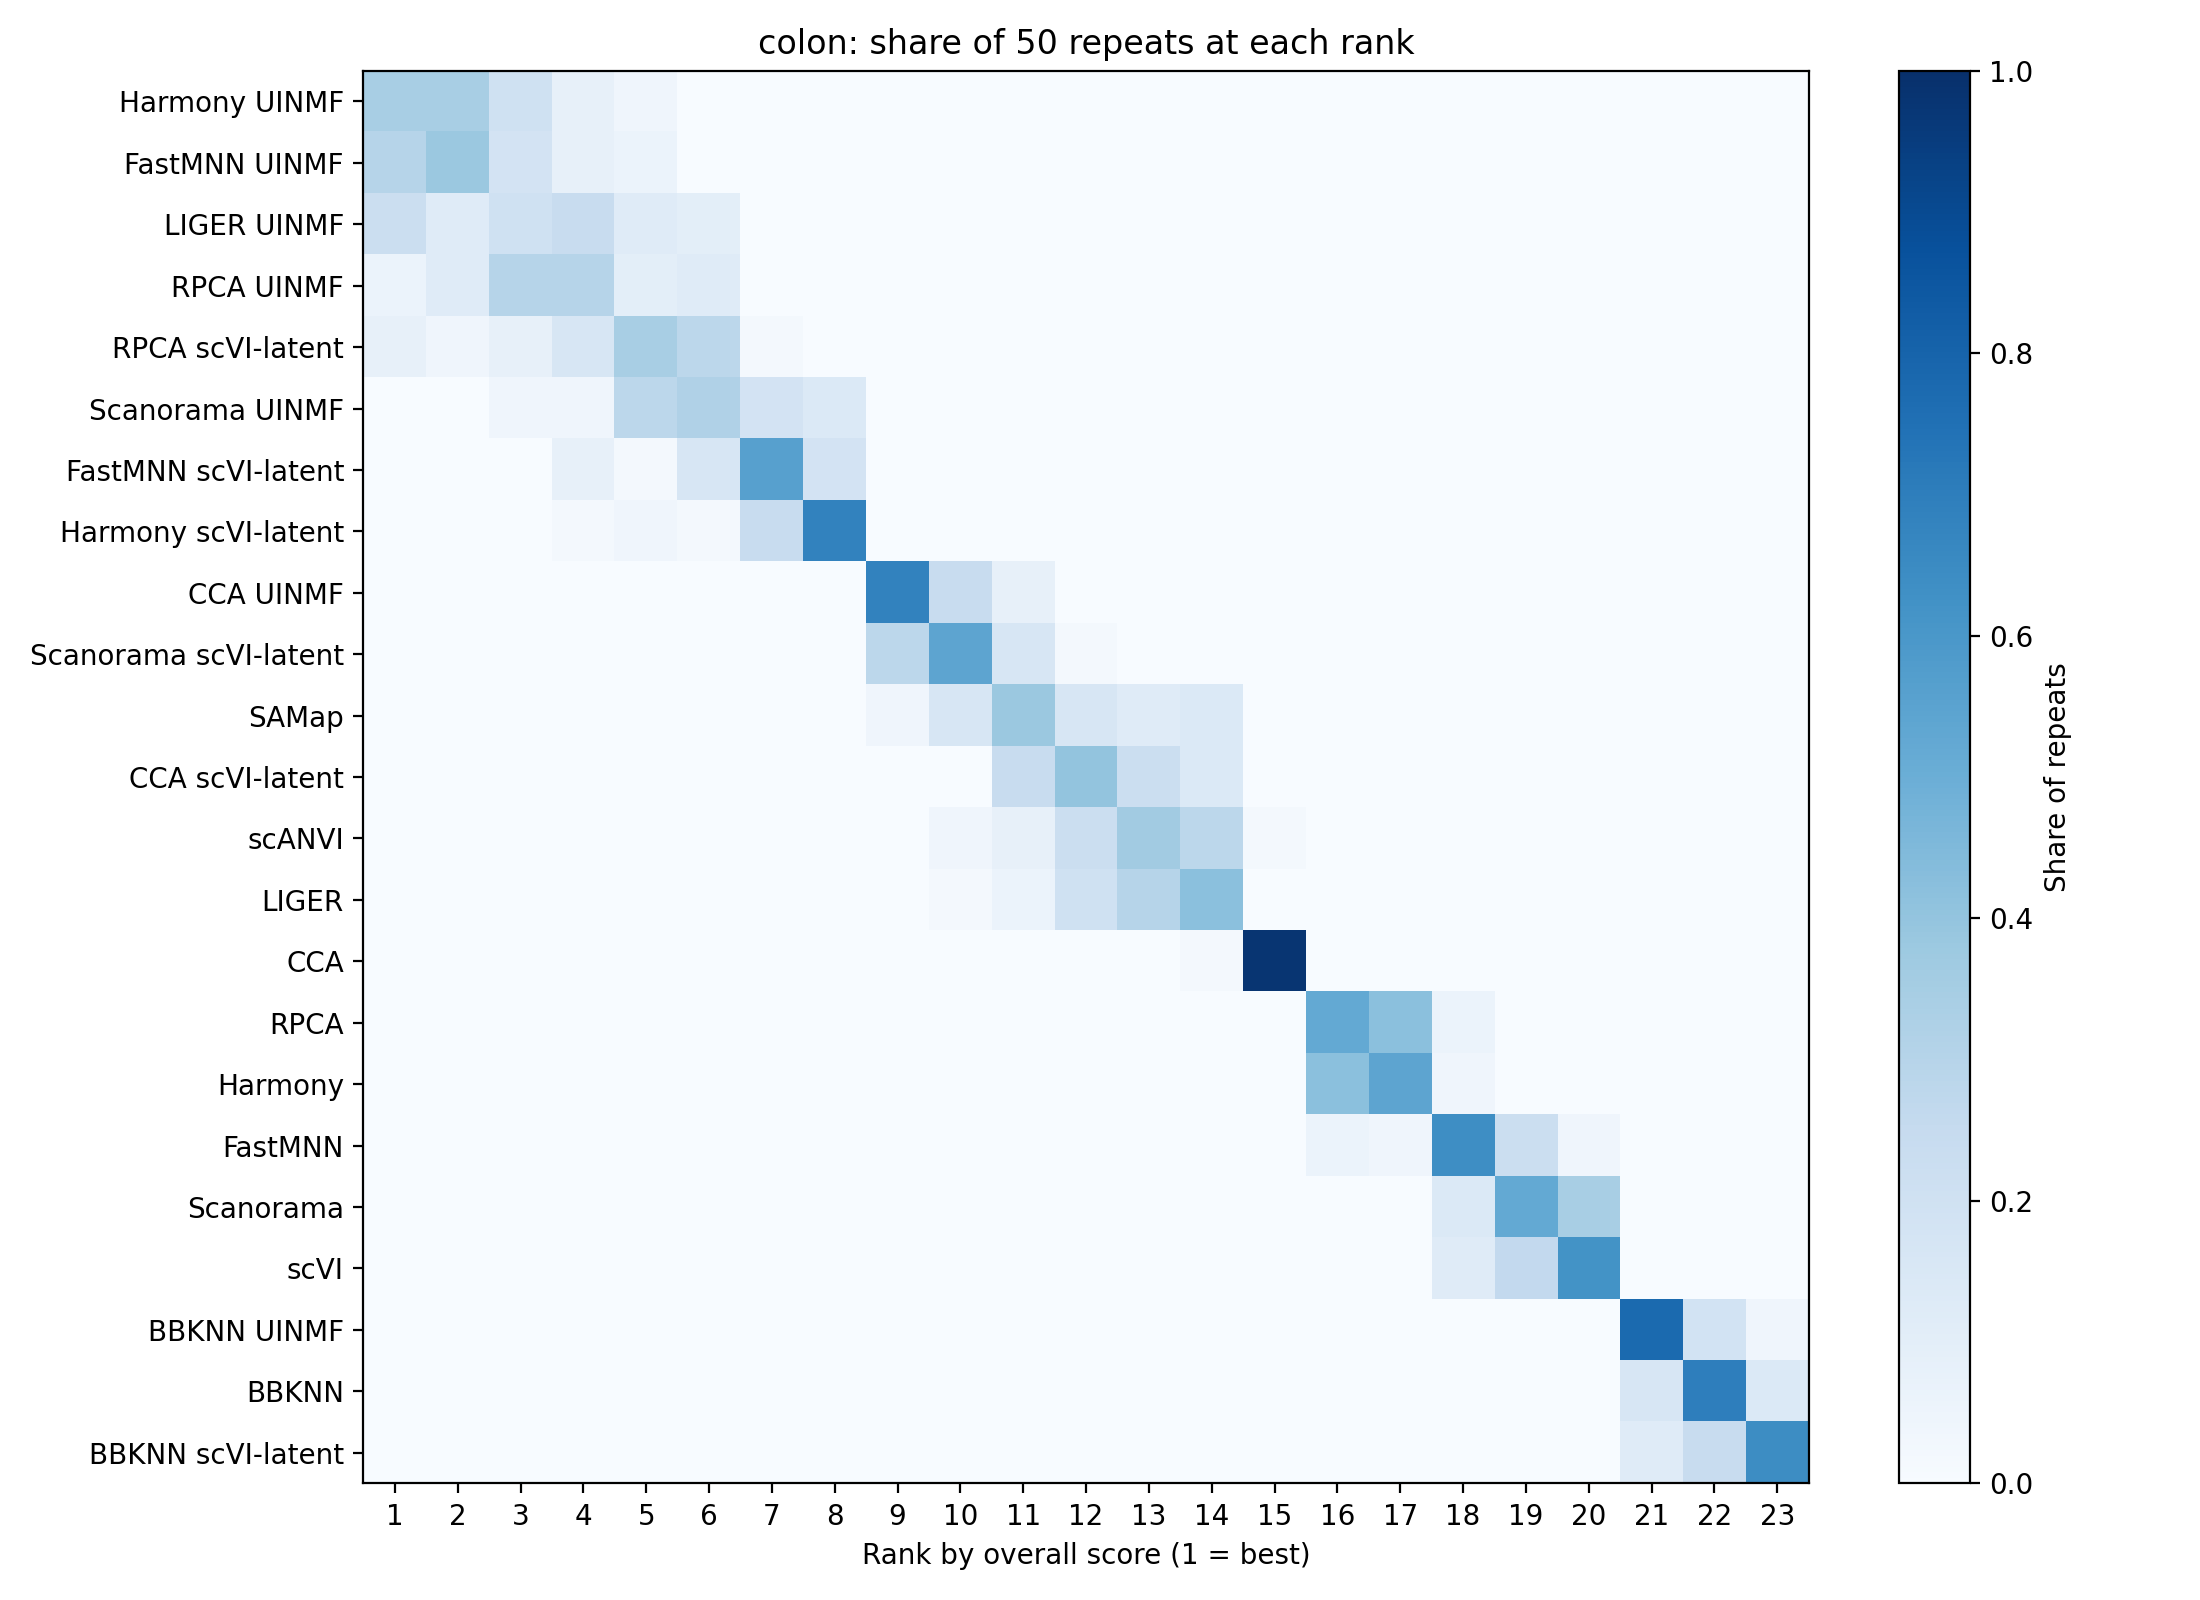

Data behind this chart, as committed beside it:
method, 1, 2, 3, 4, 5, 6, 7, 8, 9, 10, 11, 12, 13, 14, 15, 16, 17, 18, 19, 20, 21, 22, 23
Harmony UINMF, 0.34, 0.34, 0.2, 0.08, 0.04, 0.0, 0.0, 0.0, 0.0, 0.0, 0.0, 0.0, 0.0, 0.0, 0.0, 0.0, 0.0, 0.0, 0.0, 0.0, 0.0, 0.0, 0.0
FastMNN UINMF, 0.3, 0.38, 0.18, 0.08, 0.06, 0.0, 0.0, 0.0, 0.0, 0.0, 0.0, 0.0, 0.0, 0.0, 0.0, 0.0, 0.0, 0.0, 0.0, 0.0, 0.0, 0.0, 0.0
LIGER UINMF, 0.22, 0.12, 0.2, 0.24, 0.12, 0.1, 0.0, 0.0, 0.0, 0.0, 0.0, 0.0, 0.0, 0.0, 0.0, 0.0, 0.0, 0.0, 0.0, 0.0, 0.0, 0.0, 0.0
RPCA UINMF, 0.06, 0.12, 0.3, 0.3, 0.1, 0.12, 0.0, 0.0, 0.0, 0.0, 0.0, 0.0, 0.0, 0.0, 0.0, 0.0, 0.0, 0.0, 0.0, 0.0, 0.0, 0.0, 0.0
RPCA scVI-latent, 0.08, 0.04, 0.08, 0.16, 0.34, 0.28, 0.02, 0.0, 0.0, 0.0, 0.0, 0.0, 0.0, 0.0, 0.0, 0.0, 0.0, 0.0, 0.0, 0.0, 0.0, 0.0, 0.0
Scanorama UINMF, 0.0, 0.0, 0.04, 0.04, 0.28, 0.32, 0.18, 0.14, 0.0, 0.0, 0.0, 0.0, 0.0, 0.0, 0.0, 0.0, 0.0, 0.0, 0.0, 0.0, 0.0, 0.0, 0.0
FastMNN scVI-latent, 0.0, 0.0, 0.0, 0.08, 0.02, 0.16, 0.56, 0.18, 0.0, 0.0, 0.0, 0.0, 0.0, 0.0, 0.0, 0.0, 0.0, 0.0, 0.0, 0.0, 0.0, 0.0, 0.0
Harmony scVI-latent, 0.0, 0.0, 0.0, 0.02, 0.04, 0.02, 0.24, 0.68, 0.0, 0.0, 0.0, 0.0, 0.0, 0.0, 0.0, 0.0, 0.0, 0.0, 0.0, 0.0, 0.0, 0.0, 0.0
CCA UINMF, 0.0, 0.0, 0.0, 0.0, 0.0, 0.0, 0.0, 0.0, 0.68, 0.24, 0.08, 0.0, 0.0, 0.0, 0.0, 0.0, 0.0, 0.0, 0.0, 0.0, 0.0, 0.0, 0.0
Scanorama scVI-latent, 0.0, 0.0, 0.0, 0.0, 0.0, 0.0, 0.0, 0.0, 0.28, 0.54, 0.16, 0.02, 0.0, 0.0, 0.0, 0.0, 0.0, 0.0, 0.0, 0.0, 0.0, 0.0, 0.0
SAMap, 0.0, 0.0, 0.0, 0.0, 0.0, 0.0, 0.0, 0.0, 0.04, 0.16, 0.38, 0.16, 0.12, 0.14, 0.0, 0.0, 0.0, 0.0, 0.0, 0.0, 0.0, 0.0, 0.0
CCA scVI-latent, 0.0, 0.0, 0.0, 0.0, 0.0, 0.0, 0.0, 0.0, 0.0, 0.0, 0.24, 0.4, 0.22, 0.14, 0.0, 0.0, 0.0, 0.0, 0.0, 0.0, 0.0, 0.0, 0.0
scANVI, 0.0, 0.0, 0.0, 0.0, 0.0, 0.0, 0.0, 0.0, 0.0, 0.04, 0.08, 0.22, 0.36, 0.28, 0.02, 0.0, 0.0, 0.0, 0.0, 0.0, 0.0, 0.0, 0.0
LIGER, 0.0, 0.0, 0.0, 0.0, 0.0, 0.0, 0.0, 0.0, 0.0, 0.02, 0.06, 0.2, 0.3, 0.42, 0.0, 0.0, 0.0, 0.0, 0.0, 0.0, 0.0, 0.0, 0.0
CCA, 0.0, 0.0, 0.0, 0.0, 0.0, 0.0, 0.0, 0.0, 0.0, 0.0, 0.0, 0.0, 0.0, 0.02, 0.98, 0.0, 0.0, 0.0, 0.0, 0.0, 0.0, 0.0, 0.0
RPCA, 0.0, 0.0, 0.0, 0.0, 0.0, 0.0, 0.0, 0.0, 0.0, 0.0, 0.0, 0.0, 0.0, 0.0, 0.0, 0.52, 0.42, 0.06, 0.0, 0.0, 0.0, 0.0, 0.0
Harmony, 0.0, 0.0, 0.0, 0.0, 0.0, 0.0, 0.0, 0.0, 0.0, 0.0, 0.0, 0.0, 0.0, 0.0, 0.0, 0.42, 0.54, 0.04, 0.0, 0.0, 0.0, 0.0, 0.0
FastMNN, 0.0, 0.0, 0.0, 0.0, 0.0, 0.0, 0.0, 0.0, 0.0, 0.0, 0.0, 0.0, 0.0, 0.0, 0.0, 0.06, 0.04, 0.64, 0.22, 0.04, 0.0, 0.0, 0.0
Scanorama, 0.0, 0.0, 0.0, 0.0, 0.0, 0.0, 0.0, 0.0, 0.0, 0.0, 0.0, 0.0, 0.0, 0.0, 0.0, 0.0, 0.0, 0.14, 0.52, 0.34, 0.0, 0.0, 0.0
scVI, 0.0, 0.0, 0.0, 0.0, 0.0, 0.0, 0.0, 0.0, 0.0, 0.0, 0.0, 0.0, 0.0, 0.0, 0.0, 0.0, 0.0, 0.12, 0.26, 0.62, 0.0, 0.0, 0.0
BBKNN UINMF, 0.0, 0.0, 0.0, 0.0, 0.0, 0.0, 0.0, 0.0, 0.0, 0.0, 0.0, 0.0, 0.0, 0.0, 0.0, 0.0, 0.0, 0.0, 0.0, 0.0, 0.7755, 0.1837, 0.04082
BBKNN, 0.0, 0.0, 0.0, 0.0, 0.0, 0.0, 0.0, 0.0, 0.0, 0.0, 0.0, 0.0, 0.0, 0.0, 0.0, 0.0, 0.0, 0.0, 0.0, 0.0, 0.1628, 0.6977, 0.1395
BBKNN scVI-latent, 0.0, 0.0, 0.0, 0.0, 0.0, 0.0, 0.0, 0.0, 0.0, 0.0, 0.0, 0.0, 0.0, 0.0, 0.0, 0.0, 0.0, 0.0, 0.0, 0.0, 0.119, 0.2381, 0.6429
